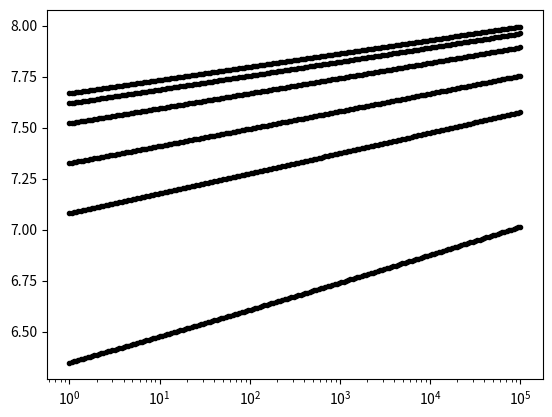
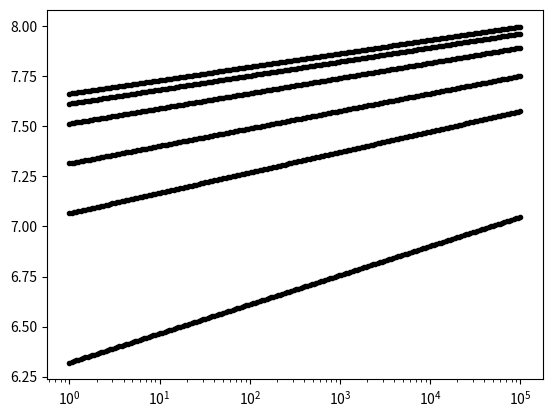
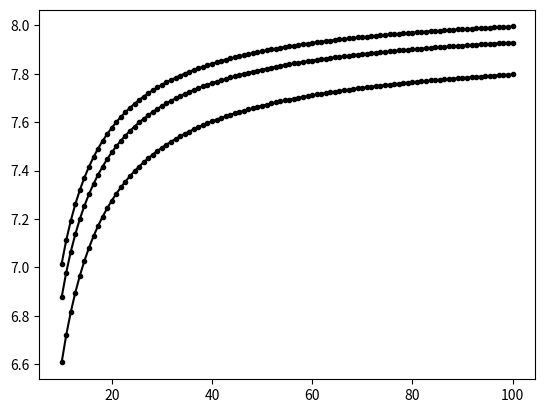

Python code for these plots, in order:
import numpy as np
import matplotlib.pyplot as plt

# mean filament diameter 
df_power       = lambda kappa,tw: 2.5191*(1+10*(0.6679/kappa))*tw**(0.049554*(1+10*(-0.18709/kappa))); #   R2 = 0.9288
df_logarithmic = lambda kappa,tw: 1.8987*(1+10*(0.90553/kappa)) + (0.22472*(1+10*(0.21091/kappa)))*np.log(tw); #   R2 = 0.92898

# mean filament length
Lf_power       = lambda kappa,tw: 6.9913*(1+10*(0.22248/kappa))*tw**(0.053751*(1+10*(0.17802/kappa))); #   R2 = 0.66928
Lf_logarithmic = lambda kappa,tw: 4.9098*(1+10*(0.087762/kappa)) + (0.70121*(1+10*(0.45222/kappa)))*np.log(tw); #   R2 = 0.6687

# mean filament length divided by mean filament diameter
Lfdivdf_power       = lambda kappa,tw: 2.7657*(1+10*(-0.33456/kappa))*tw**(0.0041842*(1+10*(4.4991/kappa))); #   R2 = 0.17253
Lfdivdf_logarithmic = lambda kappa,tw: 2.7336*(1+10*(-0.34733/kappa)) + (0.012263*(1+10*(3.9344/kappa)))*np.log(tw); #   R2 = 0.1721

# total length of filaments 
Ltotal_power       = lambda kappa,tw: 10894.6745*(1+10*(-0.78308/kappa))*tw**(-0.12738*(1+10*(-0.11672/kappa))); #   R2 = 0.97054
Ltotal_logarithmic = lambda kappa,tw: 6327.4246*(1+10*(-0.7548/kappa)) + (-325.2563*(1+10*(-0.75742/kappa)))*np.log(tw); #   R2 = 0.96964

# mean GPSD pore radius
rpore_power       = lambda kappa,tw: 5.7735*(1+10*(1.81/kappa))*tw**(0.079335*(1+10*(-0.56375/kappa))); #   R2 = 0.93644
rpore_logarithmic = lambda kappa,tw: 1.0034*(1+10*(13.0684/kappa)) + (1.2317*(1+10*(-0.14762/kappa)))*np.log(tw); #   R2 = 0.93653

# radius of gyration 
Rg_power       = lambda kappa,tw: 7.8147*(1+10*(-0.18755/kappa))*tw**(0.0030677*(1+10*(1.8243/kappa))); #   R2 = 0.97444
Rg_logarithmic = lambda kappa,tw: 7.8109*(1+10*(-0.1908/kappa)) + (0.025345*(1+10*(1.4909/kappa)))*np.log(tw); #   R2 = 0.97449

# amount of temporary bonds 
bondsC_power       = lambda kappa,tw: 38334.2176*(1+10*(0.73398/kappa))*tw**(0.047486*(1+10*(-0.60306/kappa))); #   R2 = 0.99008
bondsC_logarithmic = lambda kappa,tw: 30520.4918*(1+10*(1.1279/kappa)) + (3209.7329*(1+10*(-0.44834/kappa)))*np.log(tw); #   R2 = 0.99036

# total potential energy 
pe_power       = lambda kappa,tw: 19.1531*(1+10*(-0.077511/kappa))*tw**(-0.0089826*(1+10*(-0.34152/kappa))); #   R2 = 0.99624
pe_logarithmic = lambda kappa,tw: 19.0643*(1+10*(-0.074941/kappa)) + (-0.1554*(1+10*(-0.37527/kappa)))*np.log(tw); #   R2 = 0.9962

# negative pair energy 
negEpair_power       = lambda kappa,tw: 2.2466*(1+10*(0.30595/kappa))*tw**(0.037574*(1+10*(-0.42398/kappa))); #   R2 = 0.99556
negEpair_logarithmic = lambda kappa,tw: 1.9845*(1+10*(0.43088/kappa)) + (0.12965*(1+10*(-0.358/kappa)))*np.log(tw); #   R2 = 0.99575

# FENE bond energy 
ebond_power       = lambda kappa,tw: 20.0406*(1+10*(-0.00099038/kappa))*tw**(-0.00012989*(1+10*(-0.46662/kappa))); #   R2 = 0.62354
ebond_logarithmic = lambda kappa,tw: 20.0406*(1+10*(-0.00098953/kappa)) + (-0.0025992*(1+10*(-0.46683/kappa)))*np.log(tw); #   R2 = 0.62354

# bending angle energy 
eangle_power       = lambda kappa,tw: 1.0598*(1+10*(-0.54538/kappa))*tw**(-0.030893*(1+10*(0.14354/kappa))); #   R2 = 0.98894
eangle_logarithmic = lambda kappa,tw: 1.009*(1+10*(-0.5542/kappa)) + (-0.023215*(1+10*(-0.48137/kappa)))*np.log(tw); #   R2 = 0.98871

# inverse global persistence length
inverseEllp_power       = lambda kappa,tw: 0.005336*(1+10*(13.3645/kappa))*tw**(-0.030944*(1+10*(0.17033/kappa))); #   R2 = 0.98893
inverseEllp_logarithmic = lambda kappa,tw: 0.0051511*(1+10*(13.0361/kappa)) + (-0.00010536*(1+10*(15.9799/kappa)))*np.log(tw); #   R2 = 0.9887

# number of 1-functional skeleton beads
n1_power       = lambda kappa,tw: 50.9453*(1+10*(-1.1536/kappa))*tw**(-0.087368*(1+10*(0.46424/kappa))); #   R2 = 0.077789
n1_logarithmic = lambda kappa,tw: 8.8877*(1+10*(-0.2931/kappa)) + (-0.41145*(1+10*(-0.23862/kappa)))*np.log(tw); #   R2 = 0.080471

# number of 2-functional skeleton beads
n2_power       = lambda kappa,tw: 10940.5185*(1+10*(-0.74089/kappa))*tw**(-0.12297*(1+10*(-0.067989/kappa))); #   R2 = 0.98277
n2_logarithmic = lambda kappa,tw: 6501.6935*(1+10*(-0.7253/kappa)) + (-330.5477*(1+10*(-0.72151/kappa)))*np.log(tw); #   R2 = 0.98176

# number of 3-functional skeleton beads
n3_power       = lambda kappa,tw: 748.7794*(1+10*(-0.56727/kappa))*tw**(-0.16808*(1+10*(0.076525/kappa))); #   R2 = 0.81509
n3_logarithmic = lambda kappa,tw: 326.6001*(1+10*(-0.74042/kappa)) + (-18.6786*(1+10*(-0.69529/kappa)))*np.log(tw); #   R2 = 0.81411

# number of 4-functional skeleton beads
n4_power       = lambda kappa,tw: 229.2659*(1+10*(-0.96508/kappa))*tw**(-0.24531*(1+10*(0.21078/kappa))); #   R2 = 0.35061
n4_logarithmic = lambda kappa,tw: 40.9768*(1+10*(-1.1562/kappa)) + (-2.69*(1+10*(-1.1515/kappa)))*np.log(tw); #   R2 = 0.35812

# number of 5-functional skeleton beads
n5_power       = lambda kappa,tw: 125.0436*(1+10*(-1.4769/kappa))*tw**(-0.46728*(1+10*(-2.178/kappa))); #   R2 = 0.13971
n5_logarithmic = lambda kappa,tw: 9.694*(1+10*(-1.6695/kappa)) + (-0.6636*(1+10*(-1.7897/kappa)))*np.log(tw); #   R2 = 0.13454

# number of loops 
loops_power  = lambda kappa,tw: 572.8625*(1+10*(-0.86653/kappa))*tw**(-0.1954*(1+10*(-0.15798/kappa))); #   R2 = 0.94139
loops_logarithmic = lambda kappa,tw: 210.7633*(1+10*(-0.90528/kappa)) + (-12.5745*(1+10*(-0.89738/kappa)))*np.log(tw); #   R2 = 0.94029

# number of edges 
edges_power       = lambda kappa,tw: 1491.0145*(1+10*(-0.76834/kappa))*tw**(-0.18112*(1+10*(-0.029491/kappa))); #   R2 = 0.93133
edges_logarithmic = lambda kappa,tw: 594.9492*(1+10*(-0.83468/kappa)) + (-34.8869*(1+10*(-0.81491/kappa)))*np.log(tw); #   R2 = 0.9293

# mean unweighted chord length (polymer, 1-phase)
l1_power       = lambda kappa,tw: 3.6702*(1+10*(0.31562/kappa))*tw**(0.03691*(1+10*(0.14567/kappa))); #   R2 = 0.98291
l1_logarithmic = lambda kappa,tw: 3.1707*(1+10*(0.31993/kappa)) + (0.21163*(1+10*(0.47464/kappa)))*np.log(tw); #   R2 = 0.98316

# mean weighted chord length (polymer, 1-phase)
ell1_power       = lambda kappa,tw: 5.4046*(1+10*(0.28651/kappa))*tw**(0.037348*(1+10*(0.25351/kappa))); #   R2 = 0.98445
ell1_logarithmic = lambda kappa,tw: 4.6452*(1+10*(0.24681/kappa)) + (0.31554*(1+10*(0.64243/kappa)))*np.log(tw); #   R2 = 0.98473

# total filament volume 
Vf_power       = lambda kappa,tw: 38302.6362*(1+10*(-0.064391/kappa))*tw**(-0.0084609*(1+10*(-0.23689/kappa))); #   R2 = 0.71836
Vf_logarithmic = lambda kappa,tw: 38118.4498*(1+10*(-0.061872/kappa)) + (-292.3343*(1+10*(-0.25954/kappa)))*np.log(tw); #   R2 = 0.71841

# total filament surface area
Af_power       = lambda kappa,tw: 105007.5832*(1+10*(-0.53314/kappa))*tw**(-0.078484*(1+10*(-0.055468/kappa))); #   R2 = 0.97405
Af_logarithmic = lambda kappa,tw: 79821.6041*(1+10*(-0.49122/kappa)) + (-3216.0019*(1+10*(-0.459/kappa)))*np.log(tw); #   R2 = 0.9734

# bead number density inside filaments 
rhof_power       = lambda kappa,tw: 0.78286*(1+10*(0.068746/kappa))*tw**(0.0084602*(1+10*(-0.23732/kappa))); #   R2 = 0.71854
rhof_logarithmic = lambda kappa,tw: 0.77852*(1+10*(0.072193/kappa)) + (0.0073457*(1+10*(-0.21425/kappa)))*np.log(tw); #   R2 = 0.71848

# mean unweighted chord length (void, 0-phase)
l0_power       = lambda kappa,tw: 18.5663*(1+10*(0.23204/kappa))*tw**(0.039014*(1+10*(0.39718/kappa))); #   R2 = 0.93017
l0_logarithmic = lambda kappa,tw: 15.2446*(1+10*(0.17129/kappa)) + (1.1756*(1+10*(0.79219/kappa)))*np.log(tw); #   R2 = 0.93056

# mean weighted chord length (void, 0-phase)
ell0_power       = lambda kappa,tw: 21.9171*(1+10*(1.2714/kappa))*tw**(0.065312*(1+10*(-0.54214/kappa))); #   R2 = 0.81847
ell0_logarithmic = lambda kappa,tw: 8.7192*(1+10*(4.3371/kappa)) + (3.5287*(1+10*(-0.43827/kappa)))*np.log(tw); #   R2 = 0.81958


#  Example: Rg (power-law fit) versus waiting time for different kappa 
plt.figure()
tw = np.power(10,np.linspace(0,5,200))
for kappa in [10,20,30,50,75,100]:
    plt.semilogx(tw,Rg_power(kappa,tw),'k.-')
plt.show()

#  Example: Rg (logarithmic fit) versus waiting time for different kappa
plt.figure()
tw = np.power(10,np.linspace(0,5,200))
for kappa in [10,20,30,50,75,100]:
    plt.semilogx(tw,Rg_logarithmic(kappa,tw),'k.-') 
plt.show()

#  Example Rg (power-law fit) versus kappa at three different waiting times
plt.figure()
kappa = np.linspace(10,100,100)
for tw in [1e2,1e4,1e5]:
    plt.plot(kappa,Rg_power(kappa,tw),'k.-')
plt.show()
